Run: headless pygame with SDL's dummy video driver; simulated clock (each Clock.tick advances the game by its frame time, no real sleeping); random seed 0; keys injected as events and as key.get_pressed() state; mouse plan: one left click at the window centre at the start of phase 2, then a move to the lower-right quarter at the start of phase 3.
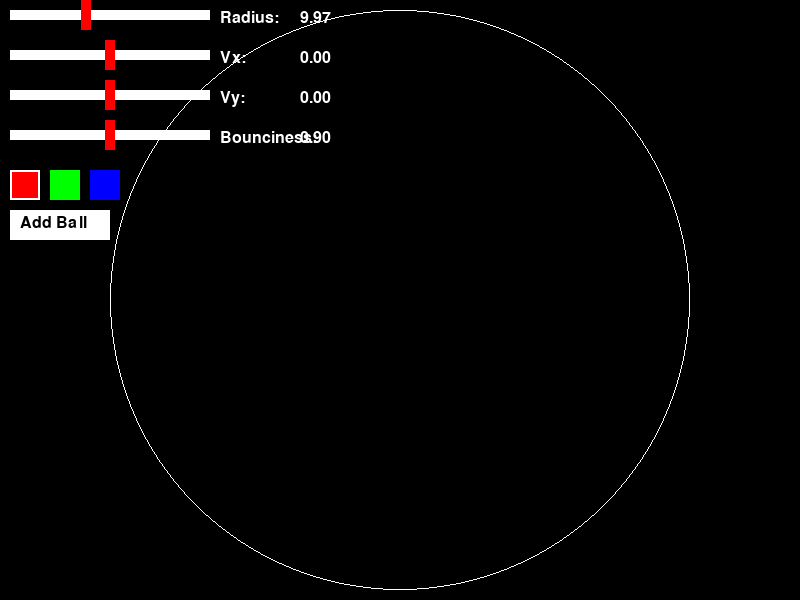
Frame 1 of 4 · flips 1–60 · no input
Frame 2 of 4 · flips 61–180 · clicked the window centre · tapped SPACE, RETURN · held RIGHT (→), D · screen unchanged from frame 1, image omitted
Frame 3 of 4 · flips 181–300 · moved the mouse to the lower-right quarter · held DOWN (↓), S · screen unchanged from frame 2, image omitted
Frame 4 of 4 · flips 301–420 · held LEFT (←), A, UP (↑), W · screen unchanged from frame 3, image omitted

The pygame program that drew these frames:

import pygame
import math
import random
import sys

pygame.init()

WIDTH, HEIGHT = 800, 600
CENTER = (WIDTH // 2, HEIGHT // 2)  
RADIUS = 290  
FPS = 60  

BLACK = (0, 0, 0)
WHITE = (255, 255, 255)
RED = (255, 0, 0)
GREEN = (0, 255, 0)
BLUE = (0, 0, 255)

screen = pygame.display.set_mode((WIDTH, HEIGHT))
pygame.display.set_caption("Ball Collision Simulation")

font = pygame.font.SysFont(None, 24)

class Slider:
    def __init__(self, x, y, width, height, min_val, max_val, initial_val):
        self.rect = pygame.Rect(x, y, width, height)
        self.min_val = min_val
        self.max_val = max_val
        self.value = initial_val
        self.handle_rect = pygame.Rect(x, y - 10, 10, height + 20)
        self.set_value(initial_val)
        self.dragging = False

    def draw(self, screen):
        pygame.draw.rect(screen, WHITE, self.rect)  
        pygame.draw.rect(screen, RED, self.handle_rect)  

    def get_value(self):
        range_width = self.rect.width - self.handle_rect.width
        if range_width > 0:
            fraction = (self.handle_rect.x - self.rect.x) / range_width
        else:
            fraction = 0
        return self.min_val + fraction * (self.max_val - self.min_val)

    def set_value(self, value):
        fraction = (value - self.min_val) / (self.max_val - self.min_val)
        self.handle_rect.x = self.rect.x + fraction * (self.rect.width - self.handle_rect.width)

    def handle_event(self, event):
        if event.type == pygame.MOUSEBUTTONDOWN:
            if self.handle_rect.collidepoint(event.pos):
                self.dragging = True
        elif event.type == pygame.MOUSEBUTTONUP:
            self.dragging = False
        elif event.type == pygame.MOUSEMOTION and self.dragging:
            new_x = event.pos[0] - self.handle_rect.width / 2
            self.handle_rect.x = max(self.rect.x, min(new_x, self.rect.x + self.rect.width - self.handle_rect.width))

class Ball:
    def __init__(self, x, y, vx, vy, r, color, e):
        self.x = float(x)
        self.y = float(y)
        self.vx = float(vx)
        self.vy = float(vy)
        self.r = float(r)
        self.color = color
        self.e = float(e)
        self.m = r ** 2  


def distance(p1, p2):
    return math.hypot(p1[0] - p2[0], p1[1] - p2[1])

def normalize(v):
    mag = math.hypot(v[0], v[1])
    return (v[0] / mag, v[1] / mag) if mag != 0 else (0, 0)

def get_random_position(ball_radius):
    angle = random.uniform(0, 2 * math.pi)
    dist = math.sqrt(random.uniform(0, 1)) * (RADIUS - ball_radius)
    x = CENTER[0] + dist * math.cos(angle)
    y = CENTER[1] + dist * math.sin(angle)
    return x, y


radius_slider = Slider(10, 10, 200, 10, 1, 25, 10)  
vx_slider = Slider(10, 50, 200, 10, -30, 30, 0)     
vy_slider = Slider(10, 90, 200, 10, -30, 30, 0)     
e_slider = Slider(10, 130, 200, 10, 0.8, 1, 0.9)   

color_buttons = [pygame.Rect(10, 170, 30, 30), pygame.Rect(50, 170, 30, 30), pygame.Rect(90, 170, 30, 30)]
colors = [RED, GREEN, BLUE]
current_color = RED
selected_color_index = 0

add_ball_button = pygame.Rect(10, 210, 100, 30)


balls = []

clock = pygame.time.Clock()
running = True

while running:
    for event in pygame.event.get():
        if event.type == pygame.QUIT:
            running = False
        elif event.type == pygame.MOUSEBUTTONDOWN:
            for slider in [radius_slider, vx_slider, vy_slider, e_slider]:
                slider.handle_event(event)
            for i, button in enumerate(color_buttons):
                if button.collidepoint(event.pos):
                    current_color = colors[i]
                    selected_color_index = i
                    break
            else:
                if add_ball_button.collidepoint(event.pos):
                    current_radius = radius_slider.get_value()
                    current_vx = vx_slider.get_value()
                    current_vy = vy_slider.get_value()
                    current_e = e_slider.get_value()
                    x, y = get_random_position(current_radius)
                    ball = Ball(x, y, current_vx, current_vy, current_radius, current_color, current_e)
                    balls.append(ball)
                else:
                    for ball in balls[:]:
                        if distance(event.pos, (ball.x, ball.y)) < ball.r:
                            balls.remove(ball)
                            break
        elif event.type == pygame.MOUSEBUTTONUP or event.type == pygame.MOUSEMOTION:
            for slider in [radius_slider, vx_slider, vy_slider, e_slider]:
                slider.handle_event(event)

    for ball in balls:
        ball.x += ball.vx
        ball.y += ball.vy
       

    for ball in balls:
        dist = distance((ball.x, ball.y), CENTER)
        if dist >= RADIUS - ball.r:
            n = normalize((ball.x - CENTER[0], ball.y - CENTER[1]))
            v_dot_n = ball.vx * n[0] + ball.vy * n[1]
            ball.vx -= (1 + ball.e) * v_dot_n * n[0]
            ball.vy -= (1 + ball.e) * v_dot_n * n[1]

    for i in range(len(balls)):
        for j in range(i + 1, len(balls)):
            ball1 = balls[i]
            ball2 = balls[j]
            dx = ball2.x - ball1.x
            dy = ball2.y - ball1.y
            dist = math.hypot(dx, dy)
            if dist <= ball1.r + ball2.r:
                n = (dx / dist, dy / dist) if dist != 0 else (1, 0)
                v_rel_x = ball2.vx - ball1.vx
                v_rel_y = ball2.vy - ball1.vy
                v_rel_n = v_rel_x * n[0] + v_rel_y * n[1]
                if v_rel_n < 0:  
                    e = (ball1.e + ball2.e) / 2  
                    J = (1 + e) * v_rel_n / (1 / ball1.m + 1 / ball2.m)
                    ball1.vx += (J / ball1.m) * n[0]
                    ball1.vy += (J / ball1.m) * n[1]
                    ball2.vx -= (J / ball2.m) * n[0]
                    ball2.vy -= (J / ball2.m) * n[1]

    screen.fill(BLACK)
    pygame.draw.circle(screen, WHITE, CENTER, RADIUS, 1)  
    for slider in [radius_slider, vx_slider, vy_slider, e_slider]:
        slider.draw(screen)

    for i, button in enumerate(color_buttons):
        pygame.draw.rect(screen, colors[i], button)
        if i == selected_color_index:
            pygame.draw.rect(screen, WHITE, button, 2)  

    pygame.draw.rect(screen, WHITE, add_ball_button)
    text = font.render("Add Ball", True, BLACK)
    screen.blit(text, (20, 215))

   
    labels = ["Radius:", "Vx:", "Vy:", "Bounciness:"]
    sliders = [radius_slider, vx_slider, vy_slider, e_slider]
    for i, label in enumerate(labels):
        text = font.render(label, True, WHITE)
        screen.blit(text, (220, 10 + i * 40))
        value = sliders[i].get_value()
        value_text = font.render(f"{value:.2f}", True, WHITE)
        screen.blit(value_text, (300, 10 + i * 40))


    for ball in balls:
        pygame.draw.circle(screen, ball.color, (int(ball.x), int(ball.y)), int(ball.r))

    pygame.display.flip()
    clock.tick(FPS)

pygame.quit()
sys.exit()
